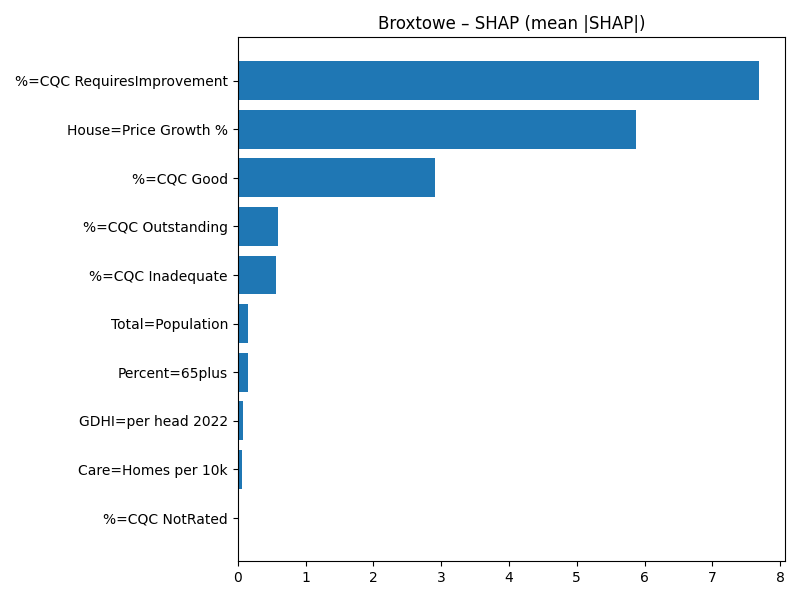

Values plotted in this chart, from the file beside it:
Term, MeanAbsSHAP, MeanSignedSHAP
%=CQC RequiresImprovement, 7.687, 7.687
House=Price Growth %, 5.868, -5.868
%=CQC Good, 2.908, 2.908
%=CQC Outstanding, 0.5936, -0.5936
%=CQC Inadequate, 0.5702, 0.5702
Total=Population, 0.1548, 0.1548
Percent=65plus, 0.1539, 0.1539
GDHI=per head 2022, 0.0769, -0.0769
Care=Homes per 10k, 0.05871, -0.05871
%=CQC NotRated, 0.0, 0.0
